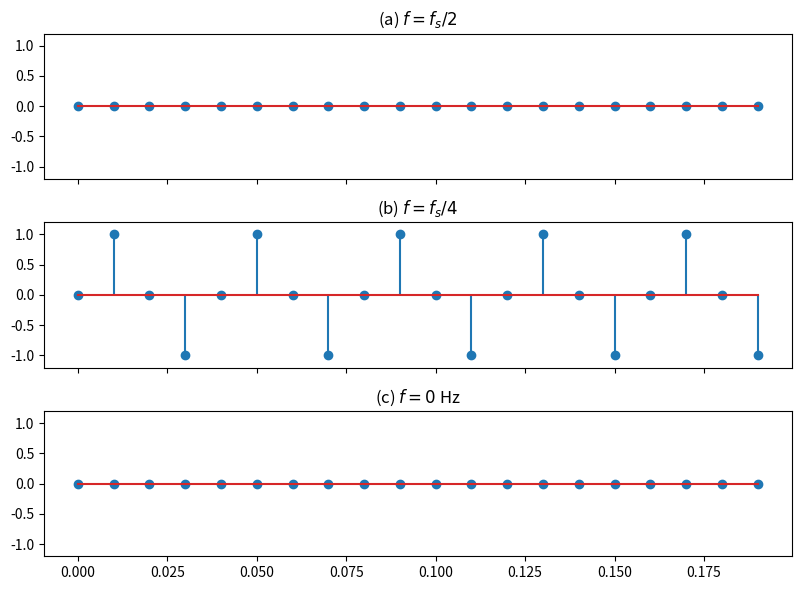

Generate this figure with matplotlib:
import numpy as np
import matplotlib.pyplot as plt

fs = 100 
t = np.arange(0, 20) / fs # doar 20 esant pt viz


x_a = np.sin(2 * np.pi * (fs / 2) * t)
x_b = np.sin(2 * np.pi * (fs / 4) * t)
x_c = np.sin(2 * np.pi * 0 * t)

fig, axs = plt.subplots(3, 1, figsize=(8, 6), sharex=True)
axs[0].stem(t, x_a)
axs[0].set_title('(a) $f = f_s / 2$')
axs[0].set_ylim(-1.2, 1.2)

axs[1].stem(t, x_b)
axs[1].set_title('(b) $f = f_s / 4$')
axs[1].set_ylim(-1.2, 1.2)

axs[2].stem(t, x_c)
axs[2].set_title('(c) $f = 0$ Hz')
axs[2].set_ylim(-1.2, 1.2)

plt.tight_layout()
plt.savefig('ex6.pdf')
plt.show()
